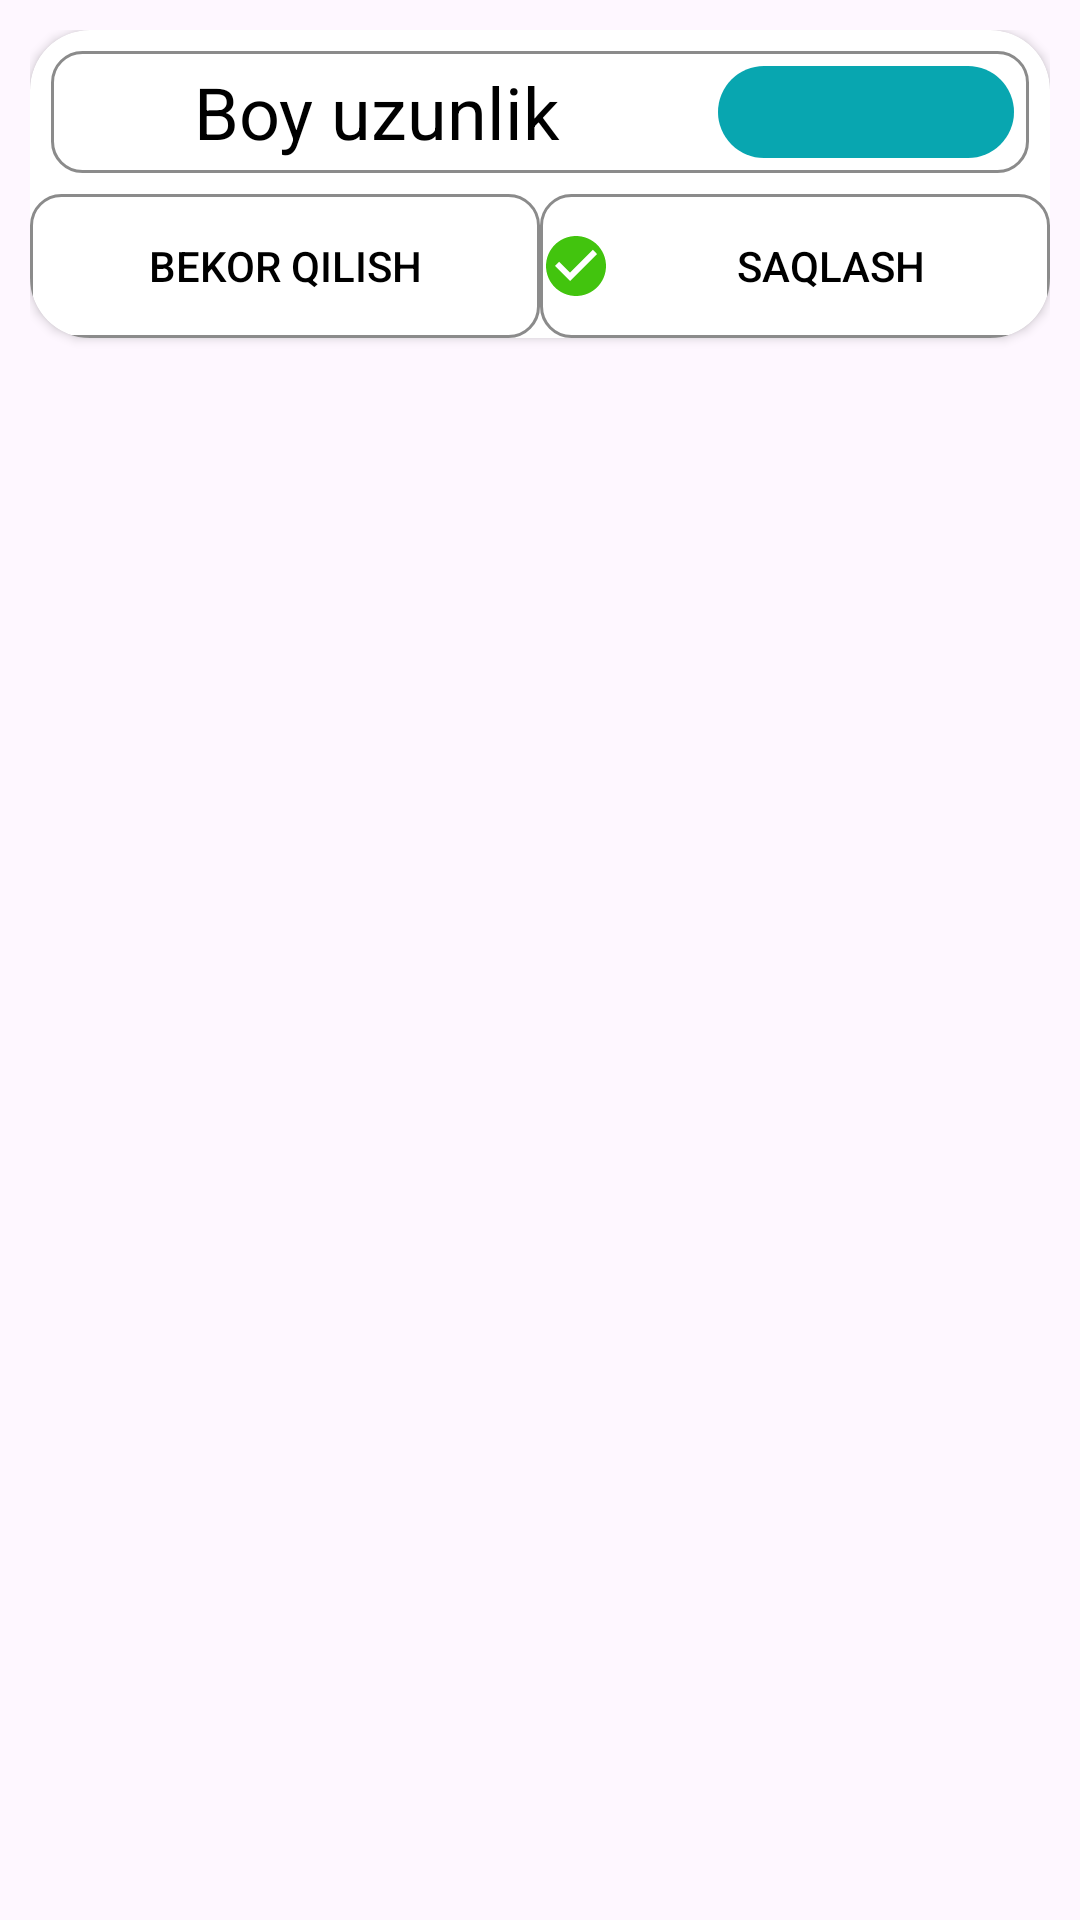

Android layout source for this screen:
<!-- AndroidManifest.xml: application theme Theme.NutritionXorazm -->
<!-- res/layout/dialog_profile_change_height.xml -->
<?xml version="1.0" encoding="utf-8"?>
<LinearLayout xmlns:android="http://schemas.android.com/apk/res/android"
    android:layout_width="match_parent"
    xmlns:app="http://schemas.android.com/apk/res-auto"
    android:orientation="vertical"
    android:padding="10dp"
    android:paddingVertical="10dp"
    android:layout_height="wrap_content">

    <androidx.cardview.widget.CardView
        android:layout_width="match_parent"
        android:layout_height="wrap_content"
        android:background="@color/white"
        app:cardCornerRadius="20dp">
        <LinearLayout
            android:layout_width="match_parent"
            android:layout_height="wrap_content"
            android:orientation="vertical">
            <LinearLayout
                android:layout_width="match_parent"
                android:layout_height="wrap_content"
                android:padding="7dp">
                <LinearLayout
                    android:layout_width="match_parent"
                    android:layout_height="wrap_content"
                    android:orientation="horizontal"
                    android:background="@drawable/content_background">
                    <TextView
                        android:layout_width="match_parent"
                        android:layout_height="match_parent"
                        android:textColor="@color/black"
                        android:layout_weight="1"
                        android:gravity="center"
                        android:textSize="24sp"
                        android:text="Boy uzunlik"/>
                    <EditText
                        android:id="@+id/etVolume"
                        android:layout_width="match_parent"
                        android:layout_height="match_parent"
                        android:gravity="center"
                        android:inputType="number"
                        android:maxLength="3"
                        android:layout_margin="5dp"
                        android:background="@drawable/order_et_bg"
                        android:layout_weight="2"/>
                </LinearLayout>
            </LinearLayout>
            <LinearLayout
                android:layout_width="match_parent"
                android:layout_height="wrap_content"
                android:orientation="horizontal">
                <Button
                    android:id="@+id/btnCancelVolume"
                    android:layout_width="match_parent"
                    android:layout_height="match_parent"
                    android:layout_weight="1"
                    android:gravity="center"
                    app:backgroundTint="@null"
                    android:text="Bekor qilish"
                    android:drawableLeft="@drawable/ic_close_filled"
                    android:textSize="14sp"
                    android:textColor="@color/black"
                    android:background="@drawable/content_background" />
                <Button
                    android:id="@+id/btnSaveVolume"
                    android:layout_width="match_parent"
                    android:layout_height="match_parent"
                    android:layout_weight="1"
                    app:backgroundTint="@null"
                    android:text="Saqlash"
                    android:drawableLeft="@drawable/ic_checked"
                    android:textSize="14sp"
                    android:textColor="@color/black"
                    android:background="@drawable/content_background" />
            </LinearLayout>
        </LinearLayout>
    </androidx.cardview.widget.CardView>

</LinearLayout>
<!-- resources referenced by this layout -->
<resources>
  <!-- drawable content_background (drawable) -->
  <?xml version="1.0" encoding="utf-8"?>
  <selector xmlns:android="http://schemas.android.com/apk/res/android">
      <item>
          <shape android:shape="rectangle">
              <stroke android:color="#8B8B8B"
                  android:width="1dp"/>
              <corners android:radius="10dp"/>
          </shape>
      </item>
  </selector>
  <!-- drawable ic_checked (drawable) -->
  <vector xmlns:android="http://schemas.android.com/apk/res/android" android:height="24dp" android:tint="#42C40E" android:viewportHeight="24" android:viewportWidth="24" android:width="24dp">
        
      <path android:fillColor="@android:color/white" android:pathData="M12,2C6.48,2 2,6.48 2,12s4.48,10 10,10 10,-4.48 10,-10S17.52,2 12,2zM10,17l-5,-5 1.41,-1.41L10,14.17l7.59,-7.59L19,8l-9,9z"/>
      
  </vector>
  <!-- drawable order_et_bg (drawable) -->
  <?xml version="1.0" encoding="utf-8"?>
  <selector xmlns:android="http://schemas.android.com/apk/res/android">
      <item>
          <shape android:shape="rectangle">
              <solid android:color="#08A6B0"/>
              <corners android:radius="24dp"/>
          </shape>
      </item>
  </selector>
  <style name="Theme.NutritionXorazm" parent="Base.Theme.NutritionXorazm" />
  <style name="Base.Theme.NutritionXorazm" parent="Theme.Material3.DayNight.NoActionBar">
          
          
      </style>
  <!-- not gathered from this repository: default colours our renderer supplied (Android Studio template values) -->
  <color name="black">#FF000000</color>
  <color name="white">#FFFFFFFF</color>
</resources>
